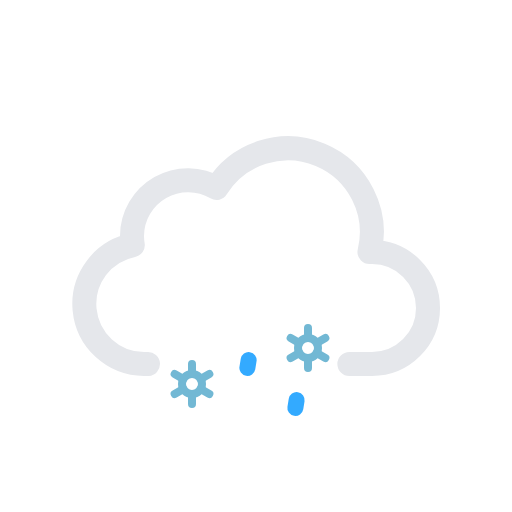
t = 0.00 s
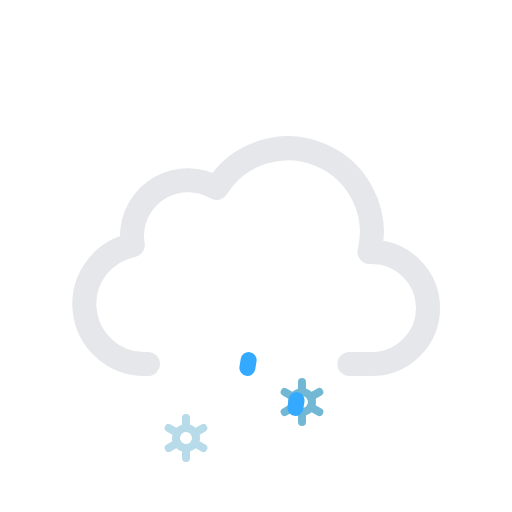
t = 1.50 s
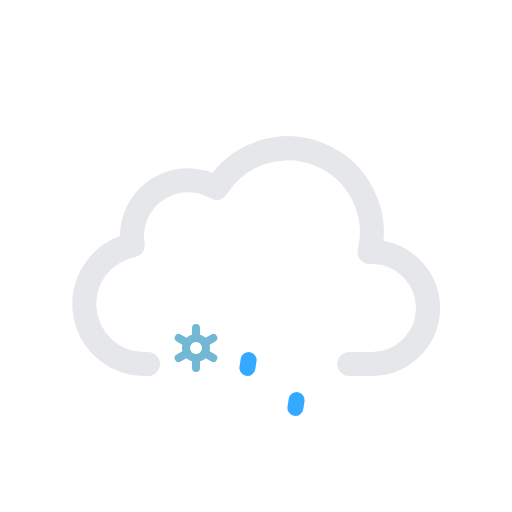
t = 3.00 s
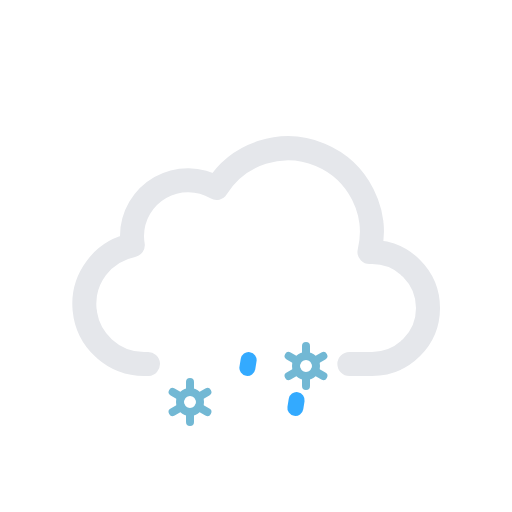
t = 4.50 s
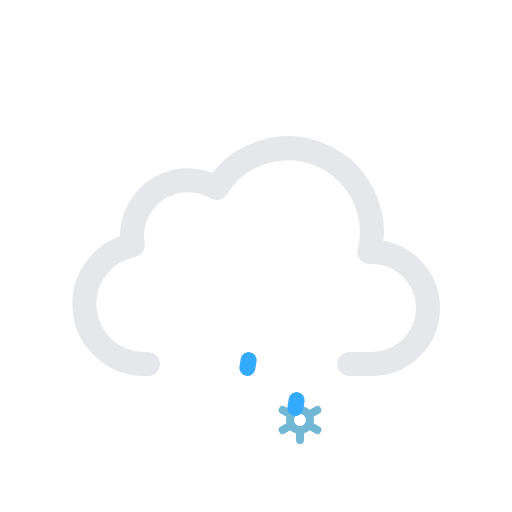
t = 6.00 s
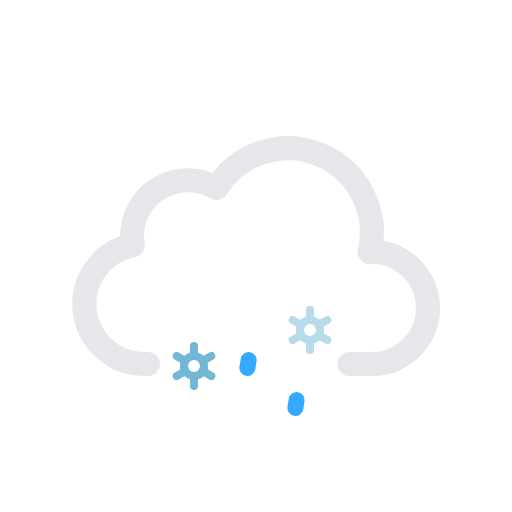
t = 7.50 s

The animated SVG that drew these frames (rendered in a browser with its animation timeline set to each time). Animation: 12 SMIL elements (animate=5,animateTransform=7); one cycle of 9.00 s, repeats indefinitely.

<svg xmlns="http://www.w3.org/2000/svg" viewBox="0 0 64 64"><path fill="none" stroke="#e5e7eb" stroke-linecap="round" stroke-linejoin="round" stroke-width="3" d="M43.67 45.5h2.83a7 7 0 000-14h-.32a10.49 10.49 0 00-19.11-8 7 7 0 00-10.57 6 7.21 7.21 0 00.1 1.14A7.5 7.5 0 0018 45.5a4.19 4.19 0 00.5 0v0"/><g><circle cx="24" cy="45" r="1.25" fill="none" stroke="#72b8d4" stroke-miterlimit="10"/><path fill="none" stroke="#72b8d4" stroke-linecap="round" stroke-miterlimit="10" d="M26.17 46.25l-1.09-.63m-2.16-1.24l-1.09-.63M24 42.5v1.25m0 3.75v-1.25m-1.08-.63l-1.09.63m4.34-2.5l-1.09.63"/><animateTransform additive="sum" attributeName="transform" begin="-2s" dur="4s" repeatCount="indefinite" type="translate" values="1 -6; -1 12"/><animateTransform additive="sum" attributeName="transform" dur="9s" repeatCount="indefinite" type="rotate" values="0 24 45; 360 24 45"/><animate attributeName="opacity" begin="-2s" dur="4s" repeatCount="indefinite" values="0;1;1;1;0"/></g><g><circle cx="38" cy="45" r="1.25" fill="none" stroke="#72b8d4" stroke-miterlimit="10"/><path fill="none" stroke="#72b8d4" stroke-linecap="round" stroke-miterlimit="10" d="M40.17 46.25l-1.09-.63m-2.16-1.24l-1.09-.63M38 42.5v1.25m0 3.75v-1.25m-1.08-.63l-1.09.63m4.34-2.5l-1.09.63"/><animateTransform additive="sum" attributeName="transform" begin="-1s" dur="4s" repeatCount="indefinite" type="translate" values="1 -6; -1 12"/><animateTransform additive="sum" attributeName="transform" dur="9s" repeatCount="indefinite" type="rotate" values="0 38 45; 360 38 45"/><animate attributeName="opacity" begin="-1s" dur="4s" repeatCount="indefinite" values="0;1;1;1;0"/></g><g><path fill="none" stroke="#33aaff" stroke-linecap="round" stroke-miterlimit="10" stroke-width="2" d="M24.08 45.01l-.16.98"/><animateTransform attributeName="transform" dur="1.5s" repeatCount="indefinite" type="translate" values="1 -5; -2 10"/><animate attributeName="opacity" dur="1.5s" repeatCount="indefinite" values="0;1;1;0"/></g><g><path fill="none" stroke="#33aaff" stroke-linecap="round" stroke-miterlimit="10" stroke-width="2" d="M31.08 45.01l-.16.98"/><animateTransform attributeName="transform" begin="-0.5s" dur="1.5s" repeatCount="indefinite" type="translate" values="1 -5; -2 10"/><animate attributeName="opacity" begin="-0.5s" dur="1.5s" repeatCount="indefinite" values="0;1;1;0"/></g><g><path fill="none" stroke="#33aaff" stroke-linecap="round" stroke-miterlimit="10" stroke-width="2" d="M38.08 45.01l-.16.98"/><animateTransform attributeName="transform" begin="-1s" dur="1.5s" repeatCount="indefinite" type="translate" values="1 -5; -2 10"/><animate attributeName="opacity" begin="-1s" dur="1.5s" repeatCount="indefinite" values="0;1;1;0"/></g></svg>
